2-way image classification set "dataset_spectrograms" from GitHub (sanafathima-00/AI-Based-Early-Detection-of-Alzheimer-s-from-Patient-Speech); label vocabulary: cognitively impaired, normal.

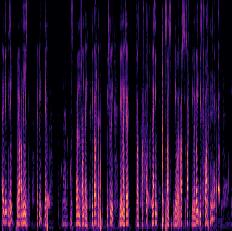
Label: cognitively impaired

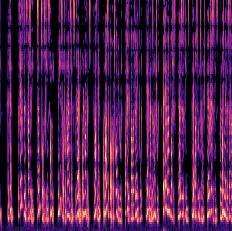
Label: normal

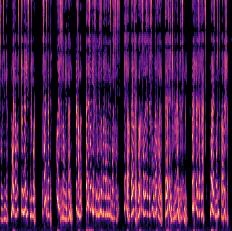
Label: normal

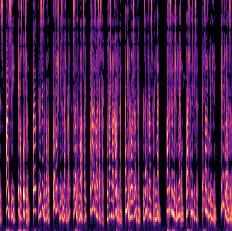
Label: normal

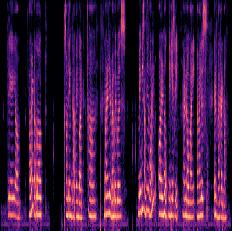
Label: cognitively impaired

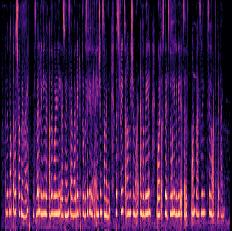
Label: normal
